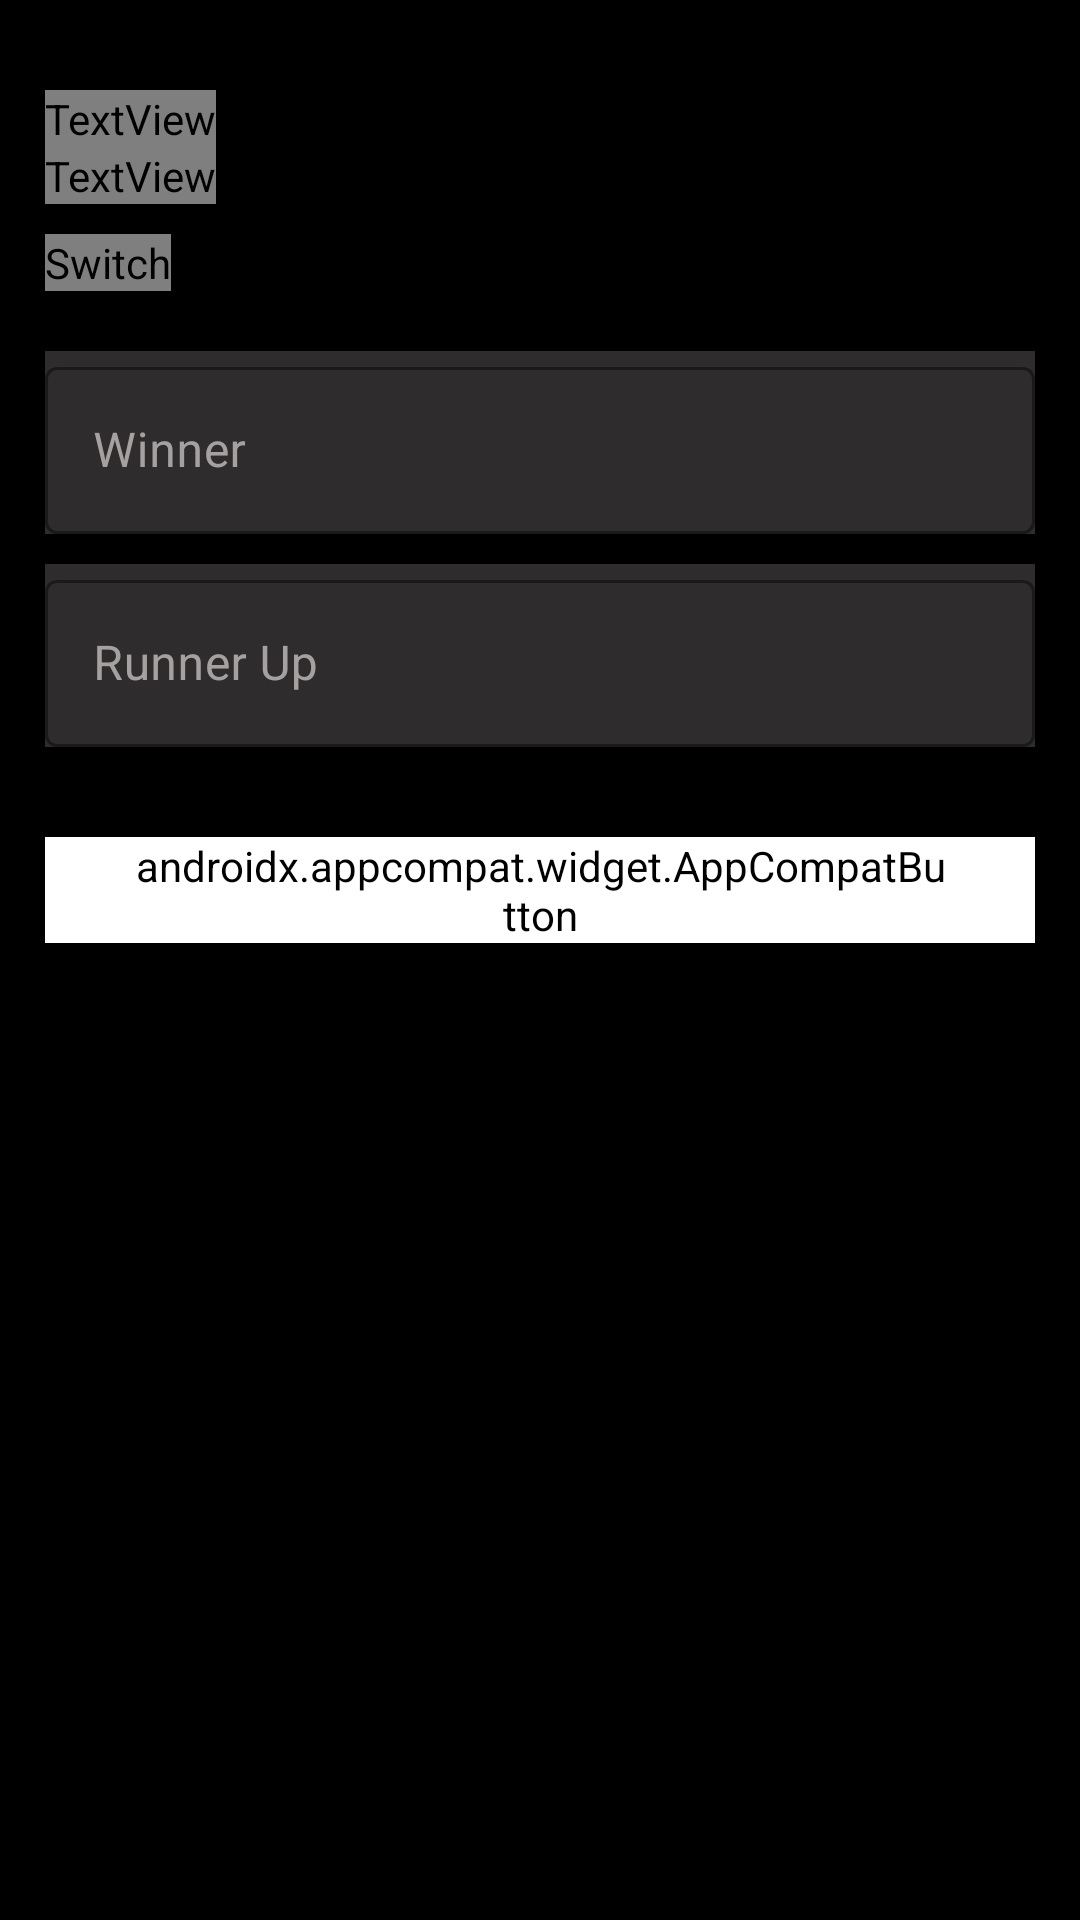

Here is an Android app screen rendered from its layout file. Give the layout XML and the strings, colors and styles it references.
<!-- AndroidManifest.xml: application theme Theme.Badminton -->
<!-- res/layout/fragment_add_winner_bottom_sheet.xml -->
<?xml version="1.0" encoding="utf-8"?>
<LinearLayout xmlns:android="http://schemas.android.com/apk/res/android"
    xmlns:app="http://schemas.android.com/apk/res-auto"
    xmlns:tools="http://schemas.android.com/tools"
    android:layout_width="match_parent"
    android:layout_height="wrap_content"
    android:background="@color/black"
    android:gravity="center|top"
    android:orientation="vertical"
    android:paddingTop="30dp"
    android:paddingBottom="20dp"
    tools:context=".Fragment.BottomSheets.AddWinnerBottomSheet">

    <LinearLayout
        android:layout_width="match_parent"
        android:layout_height="wrap_content"
        android:layout_marginLeft="15dp"
        android:layout_marginRight="15dp"
        android:gravity="center|center_horizontal"
        android:orientation="vertical">

        <TextView
            android:layout_width="wrap_content"
            android:layout_height="wrap_content"
            android:layout_gravity="left|top"
            android:fontFamily="@font/roboto_bold"
            android:text="Add the Winner of the Tournament"
            android:textColor="@color/white"
            android:textSize="30sp" />

        <TextView
            android:layout_width="wrap_content"
            android:id="@+id/warning"
            android:layout_height="wrap_content"
            android:layout_gravity="left"
            android:fontFamily="@font/roboto_bold"
            android:text="Winner Can't be changed Later"
            android:textColor="@color/off_white"
            android:textSize="20sp" />

        <Switch
            android:layout_gravity="left"
            android:id="@+id/switch1"
            android:textStyle="bold"
            android:layout_marginTop="10dp"
            android:layout_width="wrap_content"
            android:textColor="@color/white"
            android:layout_height="wrap_content"
            android:fontFamily="@font/roboto_bold"
            android:textSize="18sp"
            android:text="Double the points "
            tools:ignore="UseSwitchCompatOrMaterialXml" />

        <com.google.android.material.textfield.TextInputLayout
            android:id="@+id/textInputLayout"
            style="@style/Widget.MaterialComponents.TextInputLayout.OutlinedBox"
            android:layout_width="match_parent"
            android:layout_height="wrap_content"
            android:layout_marginTop="20dp"
            android:background="@color/grey"
            android:hint="Winner"
            android:textColorHint="@color/off_white"
            app:boxStrokeColor="@color/white"
            app:hintTextColor="@color/off_white"
            app:startIconTint="@color/off_white">

            <com.google.android.material.textfield.TextInputEditText
                android:id="@+id/winner"
                android:layout_width="match_parent"
                android:layout_height="wrap_content"
                android:inputType="textShortMessage|textCapCharacters"
                android:textColor="@color/off_white" />


        </com.google.android.material.textfield.TextInputLayout>

        <com.google.android.material.textfield.TextInputLayout
            android:id="@+id/textInputLayout1"
            style="@style/Widget.MaterialComponents.TextInputLayout.OutlinedBox"
            android:layout_width="match_parent"
            android:layout_height="wrap_content"
            android:layout_marginTop="10dp"
            android:background="@color/grey"
            android:hint="Runner Up"
            android:textColorHint="@color/off_white"
            app:boxStrokeColor="@color/white"
            app:hintTextColor="@color/off_white"
            app:startIconTint="@color/off_white">

            <com.google.android.material.textfield.TextInputEditText
                android:id="@+id/runnerUp"
                android:layout_width="match_parent"
                android:layout_height="wrap_content"
                android:inputType="textShortMessage|textCapCharacters"
                android:textColor="@color/off_white" />


        </com.google.android.material.textfield.TextInputLayout>


        <LinearLayout
            android:layout_width="match_parent"
            android:layout_height="match_parent"
            android:layout_gravity="center"
            android:orientation="vertical">

            <androidx.appcompat.widget.AppCompatButton
                android:id="@+id/add"
                android:layout_width="match_parent"
                android:layout_height="match_parent"
                android:layout_marginTop="30dp"
                android:background="@drawable/button_bg_2"
                android:backgroundTint="@color/white"
                android:elevation="2dp"
                android:fontFamily="@font/roboto_bold"
                android:paddingLeft="30dp"
                android:paddingRight="30dp"
                android:text="Add Winner"
                android:textColor="@color/black"
                android:textSize="16sp" />


        </LinearLayout>



    </LinearLayout>
</LinearLayout>
<!-- resources referenced by this layout -->
<resources>
  <color name="black">#FF000000</color>
  <color name="grey">#2E2C2C</color>
  <color name="off_white">#A6A1A1</color>
  <color name="white">#FFFFFFFF</color>
  <style name="Theme.Badminton" parent="Theme.MaterialComponents.DayNight.DarkActionBar">
          
          <item name="colorPrimary">@color/purple_500</item>
          <item name="colorPrimaryVariant">@color/purple_700</item>
          <item name="colorOnPrimary">@color/white</item>
          
          <item name="colorSecondary">@color/teal_200</item>
          <item name="colorSecondaryVariant">@color/teal_700</item>
          <item name="colorOnSecondary">@color/black</item>
          
          <item name="android:statusBarColor" tools:targetApi="l">?attr/colorPrimaryVariant</item>
          
      </style>
  <color name="purple_500">#FF6200EE</color>
  <color name="purple_700">#FF3700B3</color>
  <color name="teal_200">#FF03DAC5</color>
  <color name="teal_700">#FF018786</color>
</resources>
